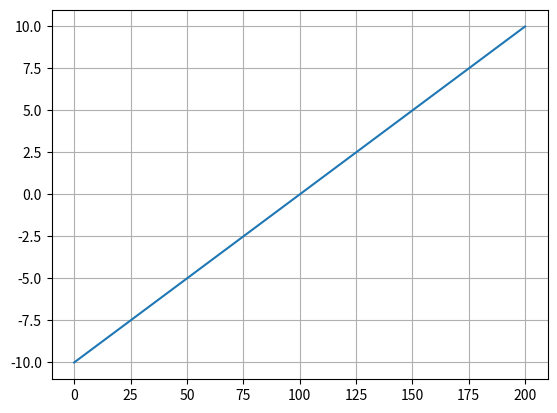

Python code for this plot:
import numpy as np
import matplotlib.pyplot as plt

# from scipy.optimize import fsolve
#
# def f(x):
#     return (np.sin(x + 1))
#
# x0 =  fsolve(f, 1)
# print (x0)

x = np.linspace(-10, 10, 201)
plt.plot(x)
# plt.plot([-10, 10],[0,0], color ='red', linewidth=0.75, linestyle ="--")
# plt.xlabel('x')
# plt.ylabel('y')
plt.grid(True)
plt.show()



